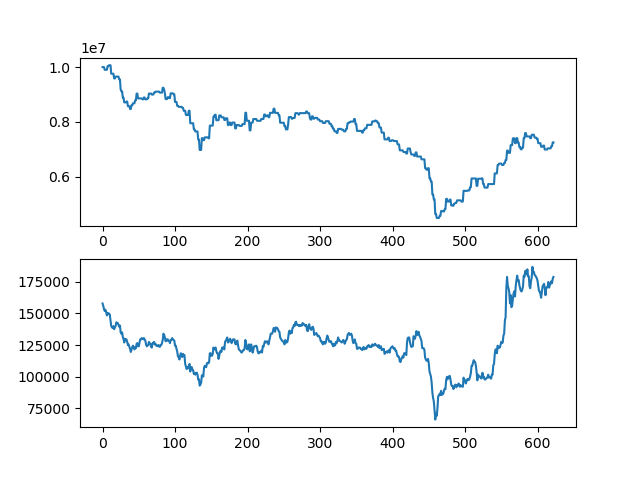

The data file committed next to this chart (first rows):
asset, close
10000000, 158000
10000000, 156000
10000000, 153500
9902500, 152000
9902500, 153000
9902500, 151000
9902500, 148500
10034500, 150500
10034500, 149500
10068000, 150000
10068000, 149000
10068000, 144500
9757500, 140000
9757500, 139000
9757500, 138500
9757500, 140000
9585000, 137500
9585000, 139000
9653000, 140000
9653000, 143000
9653000, 142500
9653000, 142500
9653000, 141000
9551000, 139500
9551000, 140500
9182500, 135000
9114500, 134000
9114500, 135000
8880000, 131500
8880000, 129500
8710000, 127000
8710000, 130000
8710000, 129000
8743500, 129500
8743500, 127500
8573500, 125000
8573500, 125500
8573500, 123500
8470000, 122000
8470000, 119500
8610000, 121500
8610000, 123500
8679000, 124500
8679000, 123500
8679000, 121500
8785500, 123000
8785500, 122500
9034000, 126000
9034000, 126500
8856500, 124000
8856500, 124000
8856500, 127000
8856500, 129500
8856500, 129500
8856500, 130500
8823000, 130000
8823000, 129500
8891000, 130500
8891000, 129500
8823000, 128500
... 563 more rows
